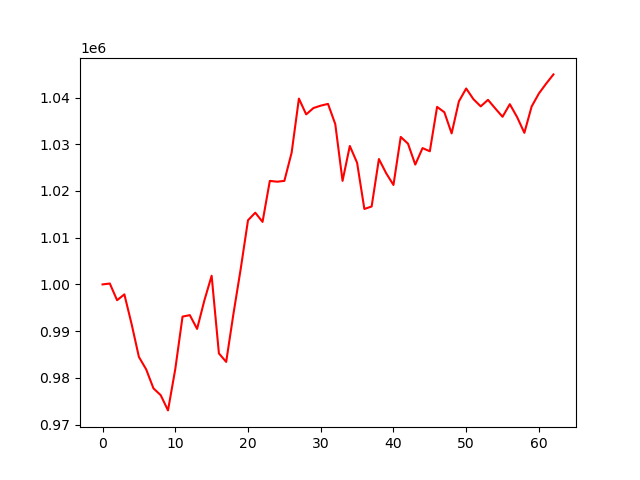

Source data for this figure (header and first rows):
account_value, date, daily_return
1000000, 2024-04-08, 
1000193, 2024-04-09, 0.0001925
996615, 2024-04-10, -0.003577
997871, 2024-04-11, 0.00126
991480, 2024-04-12, -0.006404
984475, 2024-04-15, -0.007065
981810, 2024-04-16, -0.002708
977751, 2024-04-17, -0.004133
976281, 2024-04-18, -0.001504
973029, 2024-04-19, -0.003331
981862, 2024-04-22, 0.009079
993110, 2024-04-23, 0.01146
993425, 2024-04-24, 0.0003167
990482, 2024-04-25, -0.002963
996560, 2024-04-26, 0.006137
1001859, 2024-04-29, 0.005317
985235, 2024-04-30, -0.01659
983412, 2024-05-01, -0.00185
993722, 2024-05-02, 0.01048
1003348, 2024-05-03, 0.009687
1013741, 2024-05-06, 0.01036
1015356, 2024-05-07, 0.001593
1013390, 2024-05-08, -0.001936
1022165, 2024-05-09, 0.008659
1021991, 2024-05-10, -0.0001705
1022163, 2024-05-13, 0.0001685
1028213, 2024-05-14, 0.005919
1039780, 2024-05-15, 0.01125
1036404, 2024-05-16, -0.003247
1037762, 2024-05-17, 0.00131
1038273, 2024-05-20, 0.0004926
1038646, 2024-05-21, 0.0003597
1034323, 2024-05-22, -0.004162
1022172, 2024-05-23, -0.01175
1029638, 2024-05-24, 0.007305
1026048, 2024-05-28, -0.003487
1016152, 2024-05-29, -0.009645
1016683, 2024-05-30, 0.0005224
1026845, 2024-05-31, 0.009996
1023800, 2024-06-03, -0.002966
1021291, 2024-06-04, -0.00245
1031576, 2024-06-05, 0.01007
1030125, 2024-06-06, -0.001406
1025656, 2024-06-07, -0.004339
1029188, 2024-06-10, 0.003444
1028501, 2024-06-11, -0.0006671
1038007, 2024-06-12, 0.009242
1036860, 2024-06-13, -0.001105
1032334, 2024-06-14, -0.004365
1039198, 2024-06-17, 0.006649
1041945, 2024-06-18, 0.002643
1039650, 2024-06-20, -0.002203
1038121, 2024-06-21, -0.001471
1039515, 2024-06-24, 0.001343
1037670, 2024-06-25, -0.001775
1035891, 2024-06-26, -0.001715
1038587, 2024-06-27, 0.002603
1035826, 2024-06-28, -0.002659
1032453, 2024-07-01, -0.003256
1038089, 2024-07-02, 0.005459
... 3 more rows
